2-way image classification set "spectrograms" from GitHub (miladshiraniUCB/Heart-Sound-classification); label vocabulary: abnormal, normal.

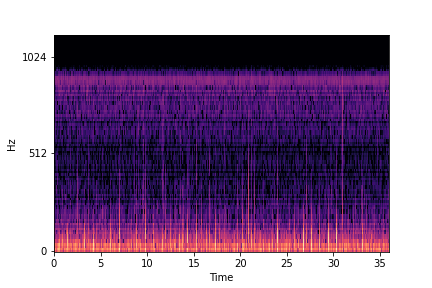
Label: abnormal

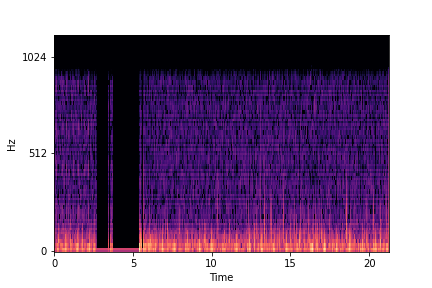
Label: abnormal

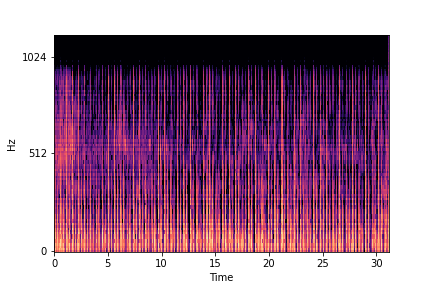
Label: normal

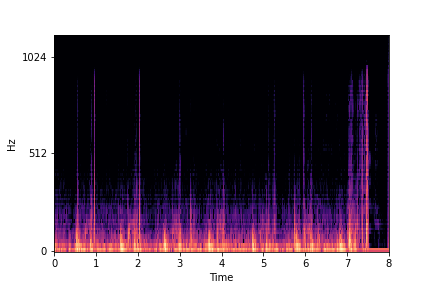
Label: abnormal

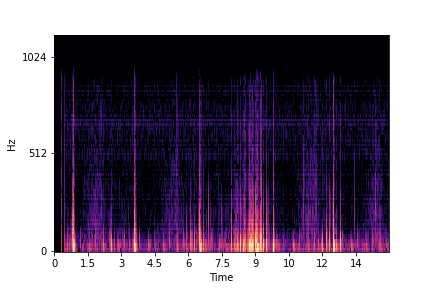
Label: normal

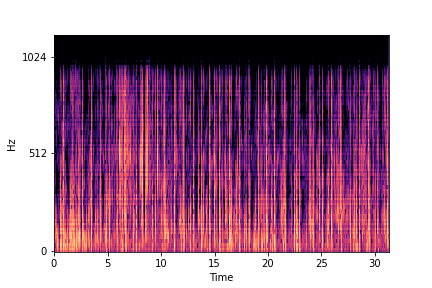
Label: abnormal
